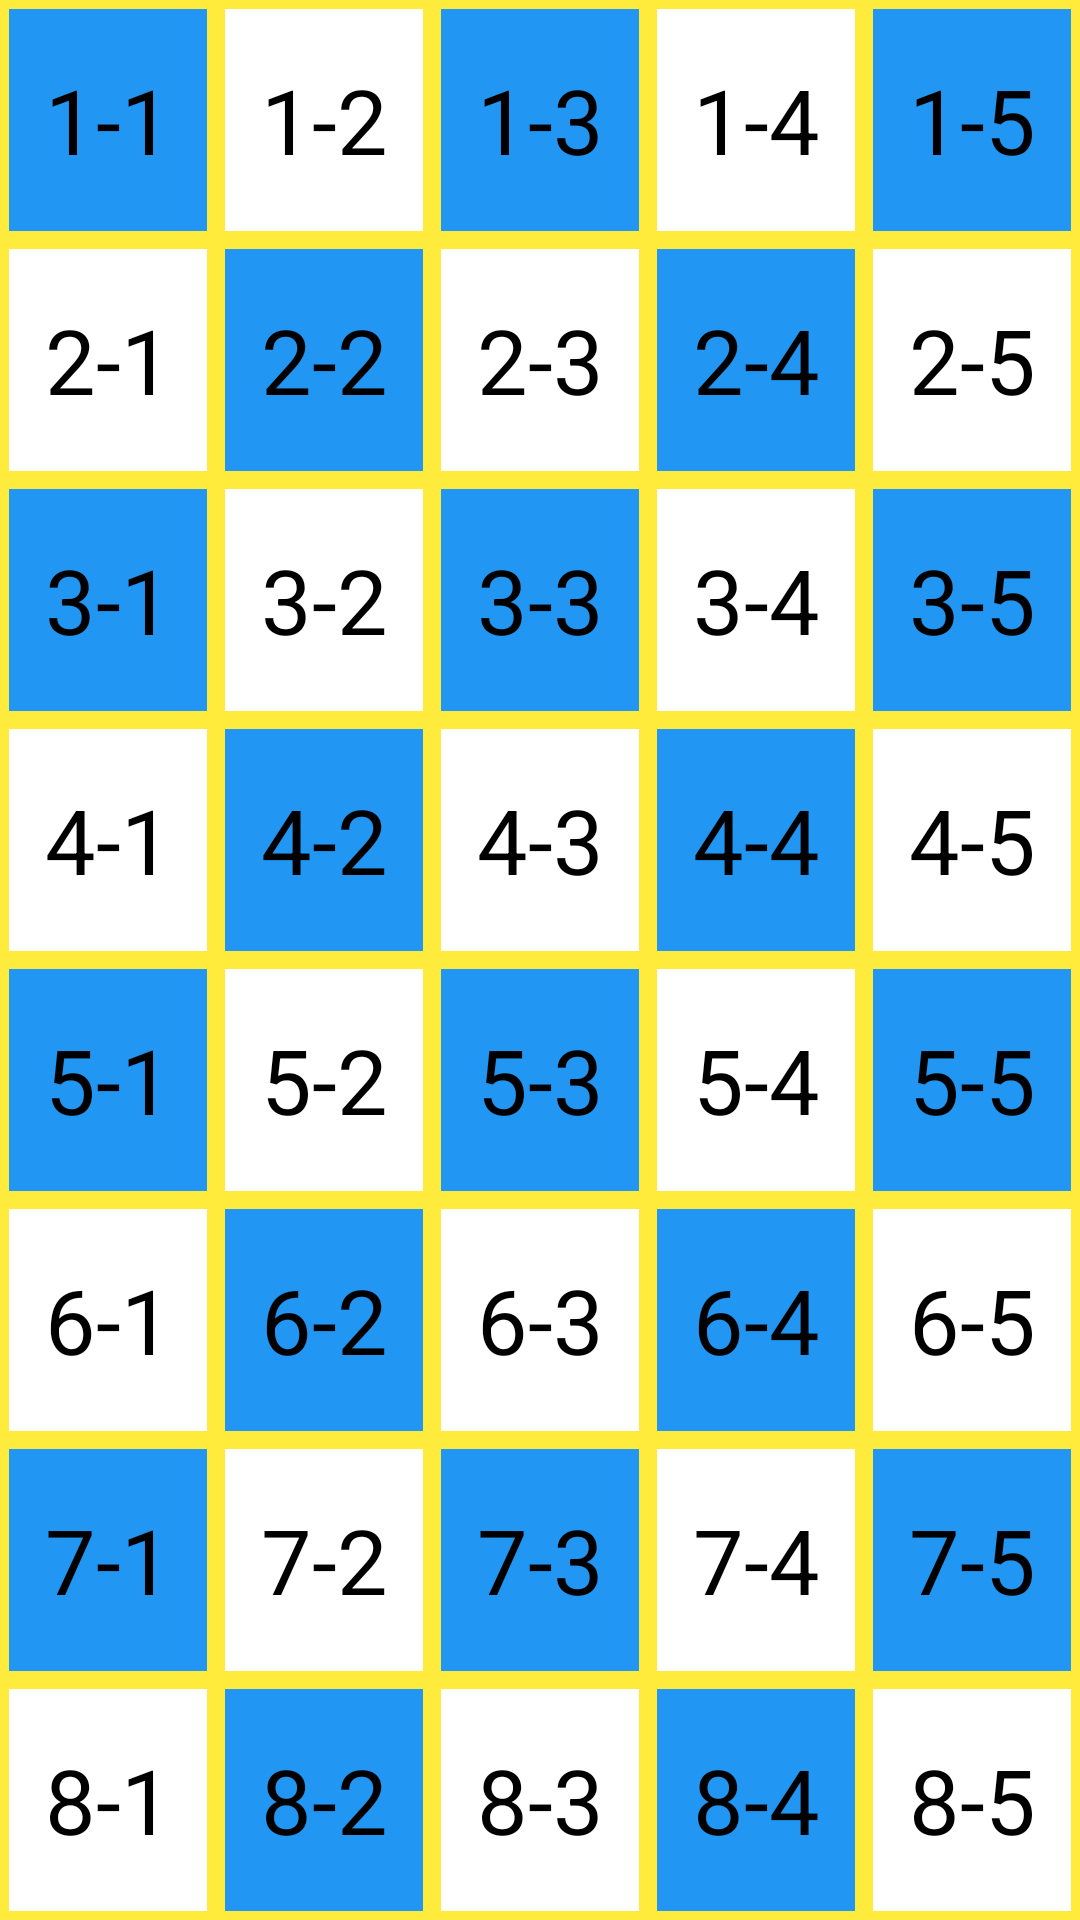

Here is an Android app screen rendered from its layout file. Give the layout XML and the strings, colors and styles it references.
<!-- AndroidManifest.xml: application theme AppTheme -->
<!-- res/layout/chess_board.xml -->
<?xml version="1.0" encoding="utf-8"?>
<GridLayout
    xmlns:android="http://schemas.android.com/apk/res/android"
    xmlns:app="http://schemas.android.com/apk/res-auto"
    android:orientation="horizontal"
    android:columnCount="5"
    android:layout_width="match_parent"
    android:layout_height="match_parent"
    android:background="#FFEB3B">


    <LinearLayout
        android:id="@+id/lay1"
        android:tag="1-1"
        style="@style/boardLayBlack">
        <TextView
            style="@style/textview1"
            android:text="1-1" />
    </LinearLayout>

    <LinearLayout
        android:id="@+id/lay2"
        android:tag="1-2"
        style="@style/boardLayBlack2">

        <TextView   style="@style/textview1"
            android:text="1-2" />

    </LinearLayout>




    <LinearLayout
        android:id="@+id/lay3"
        android:tag="1-3"
        style="@style/boardLayBlack">
        <TextView   style="@style/textview1"
            android:text="1-3" /></LinearLayout>

    <LinearLayout
        android:id="@+id/lay4"

        android:tag="1-4"
        style="@style/boardLayBlack2">
        <TextView   style="@style/textview1"
            android:text="1-4" />
    </LinearLayout>

    <LinearLayout
        android:id="@+id/lay5"
        android:tag="1-5"
        style="@style/boardLayBlack">
        <TextView   style="@style/textview1"
            android:text="1-5" />
    </LinearLayout>

    <LinearLayout
        android:id="@+id/lay6"
        style="@style/boardLayBlack2"
        android:tag="2-1">
        <TextView   style="@style/textview1"
            android:text="2-1" />
    </LinearLayout>

    <LinearLayout
        android:id="@+id/lay7"
        android:tag="2-2"
        style="@style/boardLayBlack">
        <TextView   style="@style/textview1"
            android:text="2-2" />
    </LinearLayout>

    <LinearLayout
        android:id="@+id/lay8"
        android:tag="2-3"
        style="@style/boardLayBlack2">
        <TextView   style="@style/textview1"
            android:text="2-3" />
    </LinearLayout>


    <LinearLayout
        android:id="@+id/lay9"
        android:tag="2-4"
        style="@style/boardLayBlack">
        <TextView   style="@style/textview1"
            android:text="2-4" />
    </LinearLayout>

    <LinearLayout
        android:id="@+id/lay10"
        android:tag="2-5"
        style="@style/boardLayBlack2">
        <TextView   style="@style/textview1"
            android:text="2-5" />
    </LinearLayout>

    <LinearLayout
        android:id="@+id/lay11"
        android:tag="3-1"
        style="@style/boardLayBlack">
        <TextView   style="@style/textview1"
            android:text="3-1" />
    </LinearLayout>

    <LinearLayout
        android:id="@+id/lay12"

        android:tag="3-2"
        style="@style/boardLayBlack2">
        <TextView   style="@style/textview1"
            android:text="3-2" />
    </LinearLayout>

    <LinearLayout
        android:id="@+id/lay13"
        android:tag="3-3"
        style="@style/boardLayBlack">
        <TextView   style="@style/textview1"
            android:text="3-3" />
    </LinearLayout>

    <LinearLayout
        android:id="@+id/lay14"
        android:tag="3-4"
        style="@style/boardLayBlack2">
        <TextView   style="@style/textview1"
            android:text="3-4" />
    </LinearLayout>

    <LinearLayout
        android:id="@+id/lay15"
        android:tag="3-5"
        style="@style/boardLayBlack">
        <TextView   style="@style/textview1"
            android:text="3-5" />
    </LinearLayout>

    <LinearLayout
        android:id="@+id/lay16"
        android:tag="4-1"
        style="@style/boardLayBlack2">
        <TextView   style="@style/textview1"
            android:text="4-1" />
    </LinearLayout>

    <LinearLayout
        android:id="@+id/lay17"
        android:tag="4-2"
        style="@style/boardLayBlack">
        <TextView   style="@style/textview1"
            android:text="4-2" />
    </LinearLayout>

    <LinearLayout
        android:id="@+id/lay18"
        android:tag="4-3"
        style="@style/boardLayBlack2">
        <TextView   style="@style/textview1"
            android:text="4-3" />
    </LinearLayout>

    <LinearLayout
        android:id="@+id/lay19"
        android:tag="4-4"
        style="@style/boardLayBlack">
        <TextView   style="@style/textview1"
            android:text="4-4" />
    </LinearLayout>

    <LinearLayout
        android:id="@+id/lay20"
        android:tag="4-5"
        style="@style/boardLayBlack2">
        <TextView   style="@style/textview1"
            android:text="4-5" />
    </LinearLayout>

    <LinearLayout
        android:id="@+id/lay21"
        android:tag="5-1"
        style="@style/boardLayBlack">
        <TextView   style="@style/textview1"
            android:text="5-1" />
    </LinearLayout>

    <LinearLayout
        android:id="@+id/lay22"
        android:tag="5-2"
        style="@style/boardLayBlack2">
        <TextView   style="@style/textview1"
            android:text="5-2" />
    </LinearLayout>

    <LinearLayout
        android:id="@+id/lay23"
        android:tag="5-3"
        style="@style/boardLayBlack">
        <TextView   style="@style/textview1"
            android:text="5-3" />
    </LinearLayout>

    <LinearLayout
        android:id="@+id/lay24"
        android:tag="5-4"
        style="@style/boardLayBlack2">
        <TextView   style="@style/textview1"
            android:text="5-4" />
    </LinearLayout>

    <LinearLayout
        android:id="@+id/lay25"
        android:tag="5-5"
        style="@style/boardLayBlack">
        <TextView   style="@style/textview1"
            android:text="5-5" />
    </LinearLayout>

    <LinearLayout
        android:id="@+id/lay26"
        android:tag="6-1"
        style="@style/boardLayBlack2">
        <TextView   style="@style/textview1"
            android:text="6-1" />
    </LinearLayout>

    <LinearLayout
        android:id="@+id/lay27"
        android:tag="6-2"
        style="@style/boardLayBlack">
        <TextView   style="@style/textview1"
            android:text="6-2" />
    </LinearLayout>

    <LinearLayout
        android:id="@+id/lay28"
        android:tag="6-3"
        style="@style/boardLayBlack2">
        <TextView   style="@style/textview1"
            android:text="6-3" />
    </LinearLayout>

    <LinearLayout
        android:id="@+id/lay29"
        android:tag="6-4"
        style="@style/boardLayBlack">
        <TextView   style="@style/textview1"
            android:text="6-4" />
    </LinearLayout>

    <LinearLayout
        android:id="@+id/lay30"
        android:tag="6-5"
        style="@style/boardLayBlack2">
        <TextView   style="@style/textview1"
            android:text="6-5" />
    </LinearLayout>

    <LinearLayout
        android:id="@+id/lay31"
        android:tag="7-1"
        style="@style/boardLayBlack">
        <TextView   style="@style/textview1"
            android:text="7-1" />
    </LinearLayout>

    <LinearLayout
        android:id="@+id/lay32"
        android:tag="7-2"
        style="@style/boardLayBlack2">
        <TextView   style="@style/textview1"
            android:text="7-2" />
    </LinearLayout>

    <LinearLayout
        android:id="@+id/lay33"
        android:tag="7-3"
        style="@style/boardLayBlack">
        <TextView   style="@style/textview1"
            android:text="7-3" />
    </LinearLayout>

    <LinearLayout
        android:id="@+id/lay34"
        android:tag="7-4"
        style="@style/boardLayBlack2">
        <TextView   style="@style/textview1"
            android:text="7-4" />
    </LinearLayout>

    <LinearLayout
        android:id="@+id/lay35"
        android:tag="7-5"
        style="@style/boardLayBlack">
        <TextView   style="@style/textview1"
            android:text="7-5" />
    </LinearLayout>

    <LinearLayout
        android:id="@+id/lay36"
        android:tag="8-1"
        style="@style/boardLayBlack2">
        <TextView   style="@style/textview1"
            android:text="8-1" />
    </LinearLayout>

    <LinearLayout
        android:id="@+id/lay37"
        android:tag="8-2"
        style="@style/boardLayBlack">
        <TextView   style="@style/textview1"
            android:text="8-2" />
    </LinearLayout>

    <LinearLayout
        android:id="@+id/lay38"
        android:tag="8-3"
        style="@style/boardLayBlack2">
        <TextView   style="@style/textview1"
            android:text="8-3" />

    </LinearLayout>

    <LinearLayout
        android:id="@+id/lay39"
        android:tag="8-4"
        style="@style/boardLayBlack">
        <TextView   style="@style/textview1"
            android:text="8-4" />
    </LinearLayout>

    <LinearLayout
        android:id="@+id/lay40"
        android:tag="8-5"
        style="@style/boardLayBlack2">
        <TextView   style="@style/textview1"
            android:text="8-5" />
    </LinearLayout>

</GridLayout>
<!-- resources referenced by this layout -->
<resources>
  <style name="boardLayBlack">
          
          <item name="android:layout_height">0dp</item>
          <item name="android:layout_width">0dp</item>
          <item name="android:orientation">horizontal</item>
          <item name="android:layout_columnWeight">1</item>
         <item name="android:layout_rowWeight">1</item>
          <item name="android:background">#2196F3</item>
          <item name="android:layout_margin">3dp</item>
      </style>
  <style name="boardLayBlack2">
          
          <item name="android:layout_height">0dp</item>
          <item name="android:layout_width">0dp</item>
          <item name="android:orientation">horizontal</item>
          <item name="android:layout_columnWeight">1</item>
          <item name="android:layout_rowWeight">1</item>
          <item name="android:background">#FFFFFF</item>
          <item name="android:layout_margin">3dp</item>
      </style>
  <style name="textview1">
          
          <item name="android:layout_height">match_parent</item>
          <item name="android:layout_width">match_parent</item>
         <item name="android:layout_gravity">center</item>
          <item name="android:gravity">center</item>
          <item name="android:textSize">30dp</item>
          <item name="android:textColor">#000</item>
  
  
  
  
      </style>
  <style name="AppTheme" parent="Theme.AppCompat.Light.DarkActionBar">
          
          <item name="colorPrimary">@color/colorPrimary</item>
          <item name="colorPrimaryDark">@color/colorPrimaryDark</item>
          <item name="colorAccent">@color/colorAccent</item>
      </style>
  <!-- not gathered from this repository: default colours our renderer supplied (Android Studio template values) -->
  <color name="colorPrimary">#FF6200EE</color>
  <color name="colorPrimaryDark">#FF3700B3</color>
  <color name="colorAccent">#FF03DAC5</color>
</resources>
